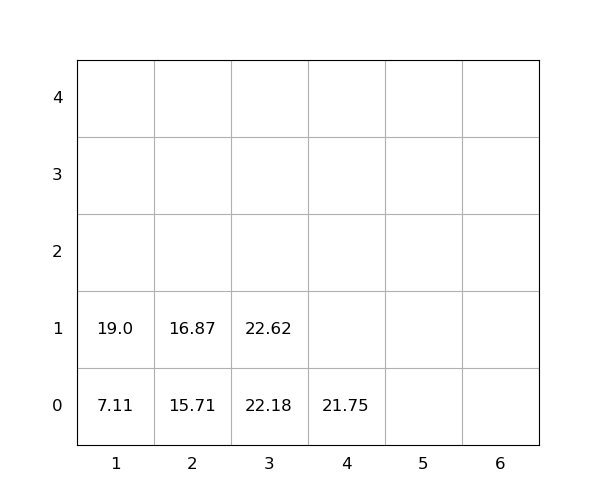

Source data for this figure (header and first rows):
idx, loc_x, loc_y, loc_z, weight, seq, emerg, reloc, size(ft)
1, 3, 0, 0, 22.18, 1, 0, 0, 20
2, 1, 0, 0, 7.11, 2, 0, 0, 20
3, 3, 0, 1, 22.62, 3, 0, 0, 20
4, 4, 0, 0, 21.75, 4, 0, 0, 20
5, 1, 0, 1, 19.0, 5, 0, 0, 20
6, 2, 0, 0, 15.71, 6, 0, 0, 20
7, 2, 0, 1, 16.87, 7, 0, 0, 20
